Dataset: Neural-network-ophtalmology (GitHub, AleksandrUdalovCoding/Neural-network-ophtalmology). Classes: correct astigmatism cut, no astigmatism cut.

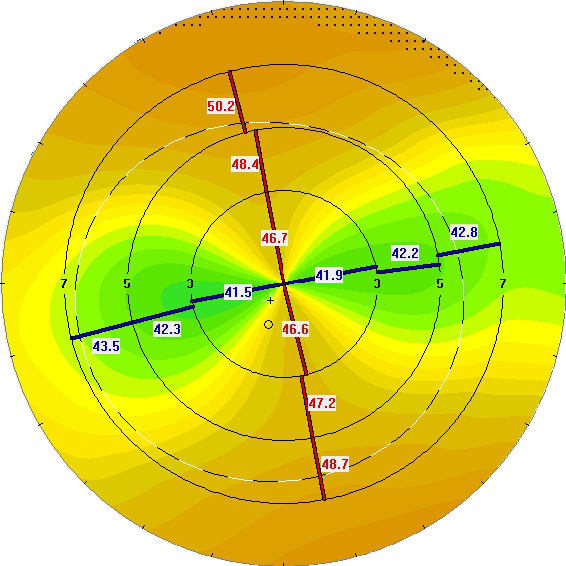
Label: correct astigmatism cut

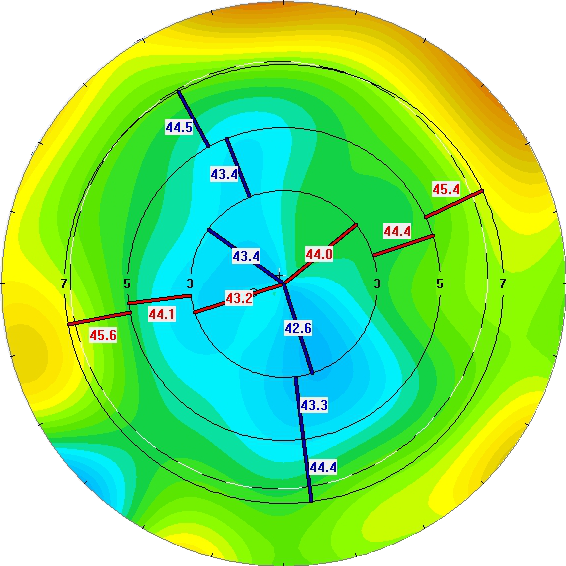
Label: no astigmatism cut

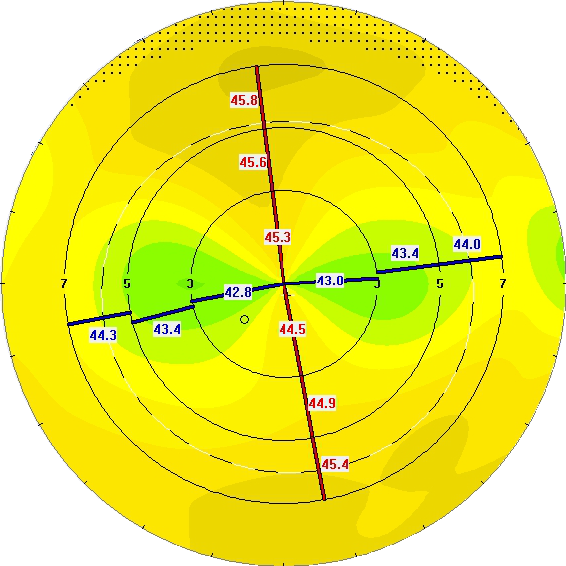
Label: correct astigmatism cut

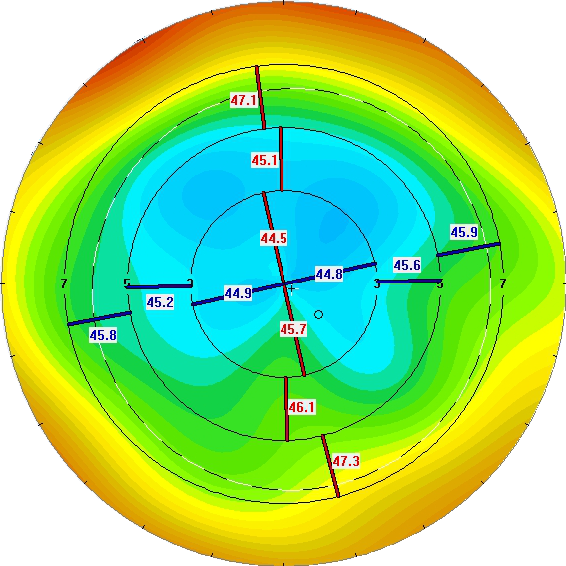
Label: no astigmatism cut

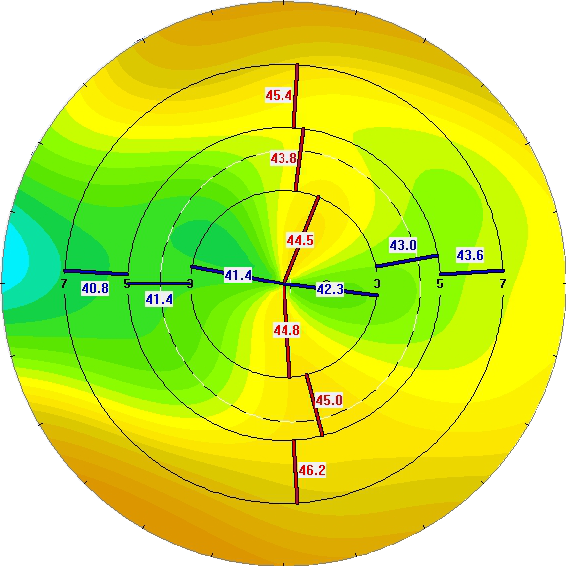
Label: correct astigmatism cut

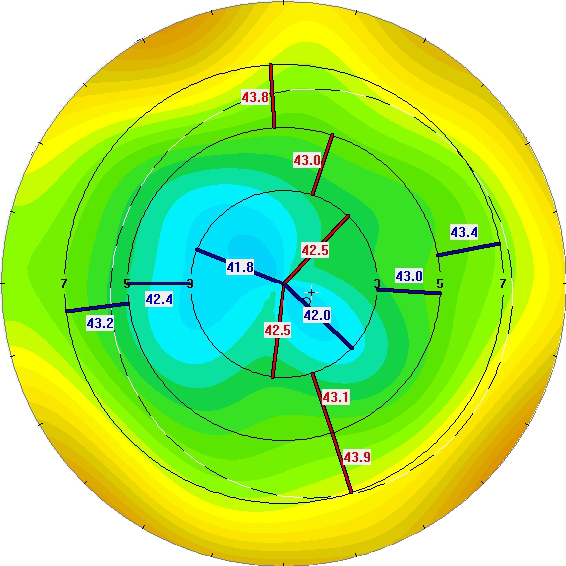
Label: no astigmatism cut
